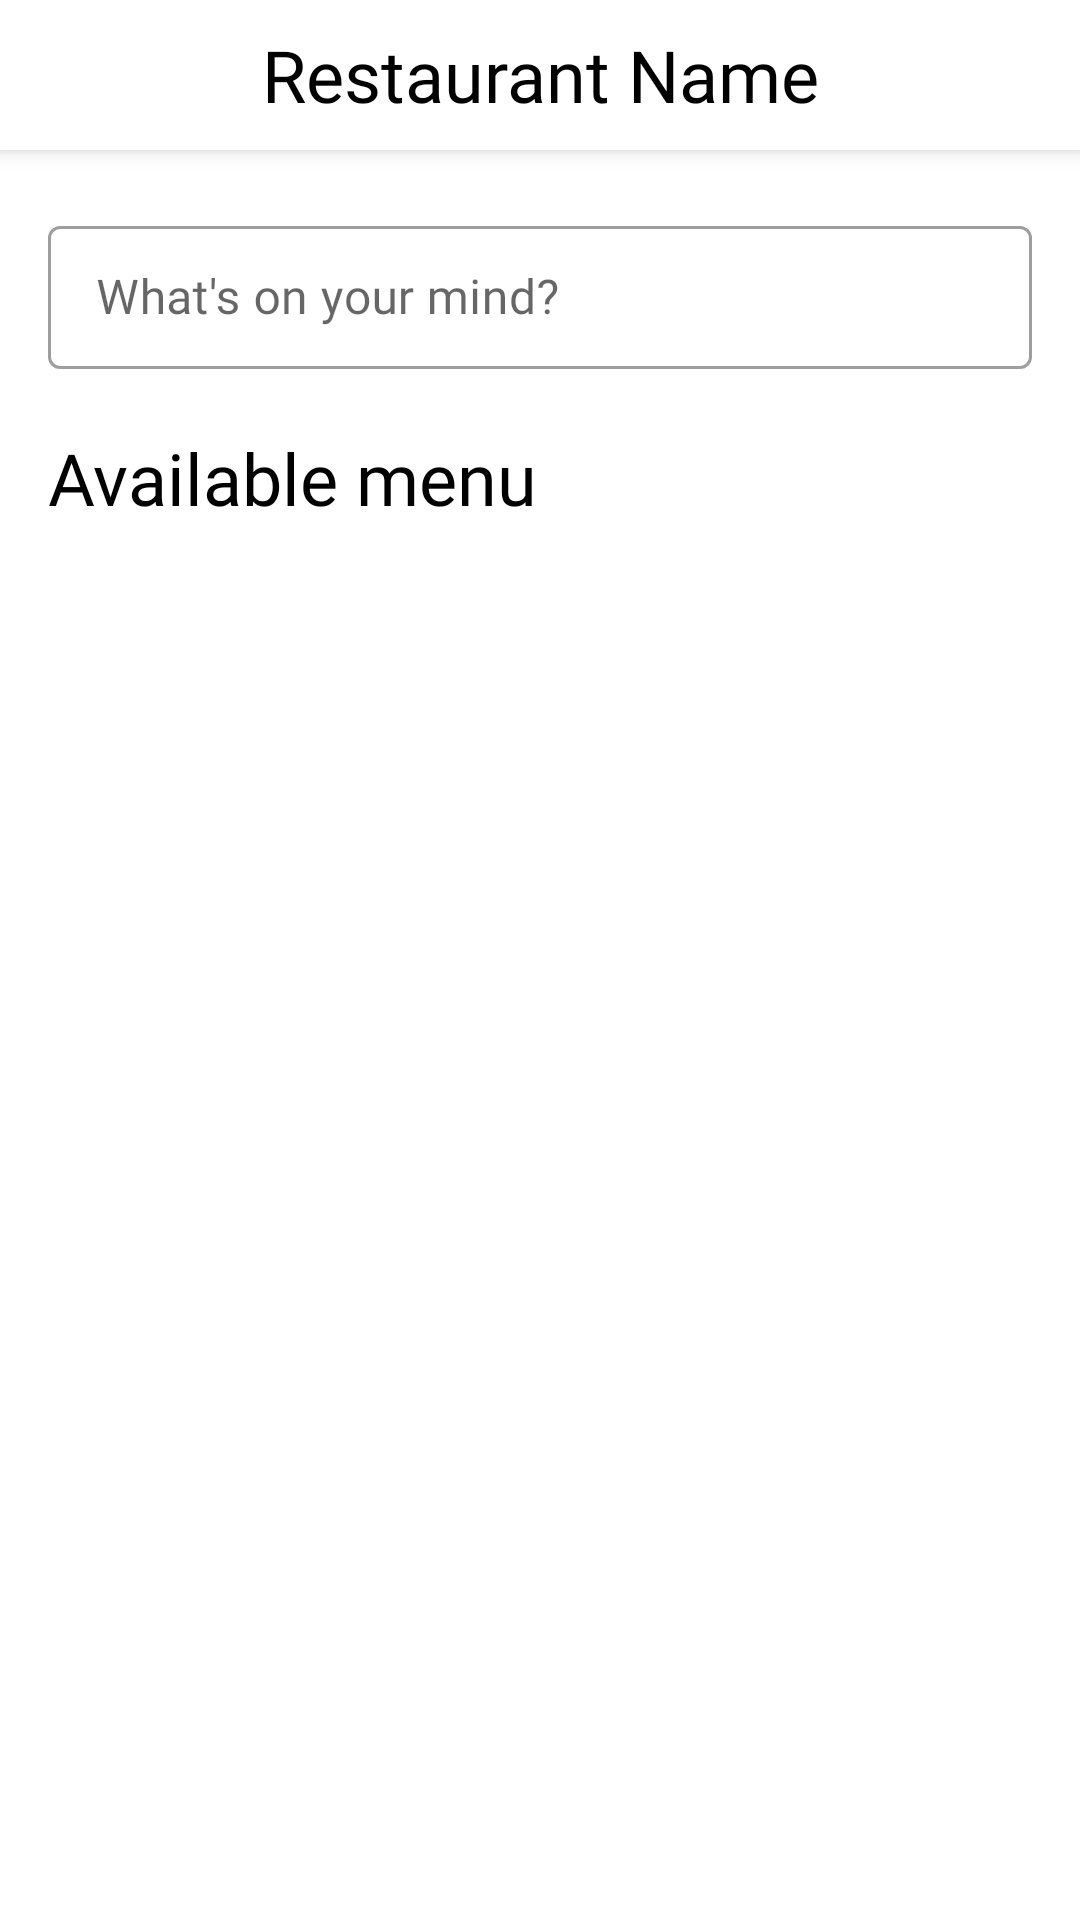

Here is an Android app screen rendered from its layout file. Give the layout XML and the strings, colors and styles it references.
<!-- AndroidManifest.xml: application theme AppTheme -->
<!-- res/layout/activity_restaurant_info.xml -->
<?xml version="1.0" encoding="utf-8"?>
<android.support.design.widget.CoordinatorLayout xmlns:android="http://schemas.android.com/apk/res/android"
    android:layout_width="match_parent"
    android:layout_height="match_parent"
    xmlns:tools="http://schemas.android.com/tools"
    android:background="@color/colorPrimary"
    xmlns:app="http://schemas.android.com/apk/res-auto"
    tools:context=".RestaurantInfo">

    <android.support.design.widget.AppBarLayout
        android:layout_width="match_parent"
        android:layout_height="50dp"
        android:background="#fff"
        android:fitsSystemWindows="true"
        android:paddingHorizontal="20dp"
        android:gravity="center">

        <TextView
            android:id="@+id/tv_restaurant_name1"
            android:layout_width="match_parent"
            android:layout_height="wrap_content"
            android:fontFamily="@font/google_sans"
            android:text="Restaurant Name"
            android:textSize="24sp"
            android:textColor="@color/black"
            android:gravity="center"/>

    </android.support.design.widget.AppBarLayout>

    <ScrollView
        android:layout_width="match_parent"
        android:layout_height="match_parent"
        app:layout_behavior="@string/appbar_scrolling_view_behavior">

        <LinearLayout
            android:layout_width="match_parent"
            android:layout_height="wrap_content"
            android:orientation="vertical"
            android:descendantFocusability="beforeDescendants"
            android:focusableInTouchMode="true">

            <android.support.design.widget.TextInputLayout
                style="@style/Widget.MaterialComponents.TextInputLayout.OutlinedBox.Dense"
                android:layout_width="match_parent"
                android:layout_height="wrap_content"
                android:hint="@string/search_for_menu"
                android:fontFamily="@font/google_sans"
                android:layout_marginHorizontal="16dp"
                android:layout_marginTop="20dp">

                <android.support.design.widget.TextInputEditText
                    android:id="@+id/search_menu"
                    android:maxLines="1"
                    android:fontFamily="@font/google_sans"
                    android:drawableEnd="@drawable/ic_search_black_24dp"
                    android:layout_width="match_parent"
                    android:layout_height="wrap_content" />

            </android.support.design.widget.TextInputLayout>

            <TextView
                android:layout_width="match_parent"
                android:layout_height="wrap_content"
                android:textSize="24sp"
                android:fontFamily="@font/google_sans"
                android:textColor="@color/black"
                android:layout_marginTop="20dp"
                android:layout_marginHorizontal="16dp"
                android:text="@string/available_menu"/>

            <android.support.v7.widget.RecyclerView
                android:id="@+id/menu_recycler"
                android:layout_width="match_parent"
                android:layout_height="match_parent"
                android:layout_marginVertical="12dp"
                android:scrollbars="vertical" />

        </LinearLayout>

    </ScrollView>

</android.support.design.widget.CoordinatorLayout>
<!-- resources referenced by this layout -->
<resources>
  <color name="black">#000000</color>
  <color name="colorPrimary">#ffffff</color>
  <string name="available_menu">Available menu</string>
  <string name="search_for_menu">What\'s on your mind?</string>
  <style name="AppTheme" parent="Theme.MaterialComponents.Light.NoActionBar">
          
          <item name="colorPrimary">@color/colorPrimary</item>
          <item name="colorPrimaryDark">@color/colorPrimaryDark</item>
          <item name="colorAccent">@color/colorAccent</item>
          <item name="android:windowLightStatusBar">true</item>
      </style>
  <color name="colorPrimaryDark">#ffffff</color>
  <color name="colorAccent">#3080F9</color>
</resources>
